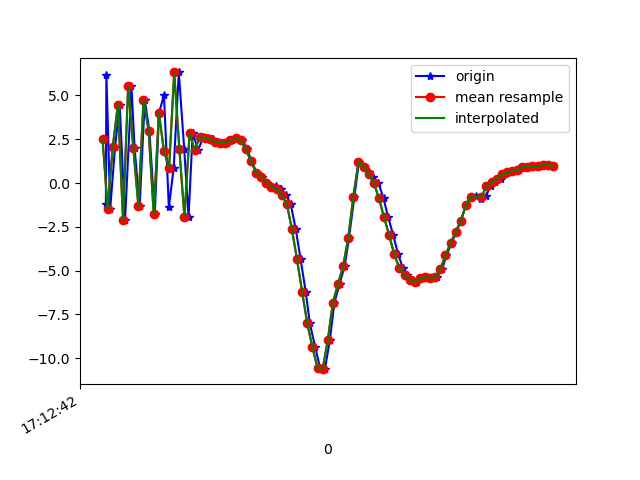

The data file committed next to this chart (first rows):
1618852362773, 1548058605230322, -1.1777564, 2.3094015, -6.4862485
1618852362775, 1548058624461092, 6.172, 3.441, 4.156
1618852362790, 1548058643691862, -1.46, 2.124, 3.703
1618852362809, 1548058662922632, 2.085, 2.53, -6.483
1618852362827, 1548058682153402, 4.471, 3.096, 7.857
1618852362848, 1548058701384172, -2.089, 1.748, 1.13
1618852362873, 1548058720614942, 5.525, 3.377, 1.229
1618852362885, 1548058739845712, 2.021, 2.502, 8.272
1618852362905, 1548058759076482, -1.312, 1.998, -4.182
1618852362925, 1548058778307252, 4.74, 3.152, -2.391
1618852362943, 1548058797538022, 2.98, 3.091, 8.568
1618852362964, 1548058816768792, -1.787, 1.958, -1.694
1618852362981, 1548058835999562, 4.013, 3.047, -5.151
1618852363000, 1548058855230332, 5.026, 3.304, 7.451
1618852363019, 1548058874461102, -1.374, 2.189, 3.492
1618852363038, 1548058893691872, 0.8649, 2.568, -6.803
1618852363058, 1548058912922642, 6.312, 3.36, 2.689
1618852363079, 1548058932153412, 1.963, 2.595, 7.87
1618852363096, 1548058951384182, -1.942, 2.249, -3.626
1618852363112, 1548058970614952, 2.834, 2.919, 4.275
1618852363134, 1548058989845722, 1.889, 3.015, 0.4446
1618852363153, 1548059009076492, 2.614, 3.062, 1.146
1618852363171, 1548059028307262, 2.595, 3.008, 0.962
1618852363190, 1548059047538032, 2.486, 3.018, 0.8898
1618852363210, 1548059066768802, 2.349, 3.115, 0.5729
1618852363228, 1548059085999572, 2.311, 3.395, 0.2085
1618852363247, 1548059105230342, 2.299, 3.817, -0.285
1618852363267, 1548059124461112, 2.437, 4.082, -0.8432
1618852363285, 1548059143691882, 2.544, 4.287, -1.381
1618852363306, 1548059162922652, 2.43, 4.434, -1.856
1618852363326, 1548059182153422, 1.926, 4.677, -2.566
1618852363342, 1548059201384192, 1.235, 4.691, -3.277
1618852363363, 1548059220614962, 0.5941, 4.408, -3.74
1618852363382, 1548059239845732, 0.3714, 4.386, -4.475
1618852363403, 1548059259076502, 0.0147, 4.303, -4.819
1618852363420, 1548059278307272, -0.2296, 3.496, -4.806
1618852363439, 1548059297538042, -0.1901, 3.093, -4.831
1618852363457, 1548059316768812, -0.3491, 2.809, -4.668
1618852363477, 1548059335999582, -0.6885, 2.598, -4.312
1618852363495, 1548059355230352, -1.184, 2.387, -4.403
1618852363515, 1548059374461122, -2.639, 1.295, -3.638
1618852363534, 1548059393691892, -4.357, 0.1732, -1.912
1618852363554, 1548059412922662, -6.22, -1.104, -0.1577
1618852363570, 1548059432153432, -8.001, -1.292, 1.603
1618852363591, 1548059451384202, -9.37, -0.181, 3.517
1618852363610, 1548059470614972, -10.54, -0.9418, 6.167
1618852363629, 1548059489845742, -10.62, -2.041, 9.379
1618852363648, 1548059509076512, -8.977, -3.89, 12.44
1618852363666, 1548059528430611, -6.822, -1.749, 13.75
1618852363686, 1548059547661381, -5.759, 1.361, 12.99
1618852363706, 1548059566892151, -4.743, 1.459, 12.48
1618852363723, 1548059586122921, -3.128, -0.8863, 13
1618852363744, 1548059605353691, -0.7848, -2.661, 13.53
1618852363762, 1548059624584461, 1.223, -3.806, 13.83
1618852363780, 1548059643815231, 0.9408, -4.101, 12.6
1618852363800, 1548059663046001, 0.6529, -3.644, 11.07
1618852363818, 1548059682276771, 0.3401, -3.17, 10.11
1618852363838, 1548059701507541, 0.003659, -2.658, 8.89
1618852363858, 1548059720738311, -0.8746, -2.68, 7.371
1618852363876, 1548059739969081, -1.954, -3.498, 6.347
1618852363896, 1548059759199851, -2.975, -4.145, 5.604
... 33 more rows
